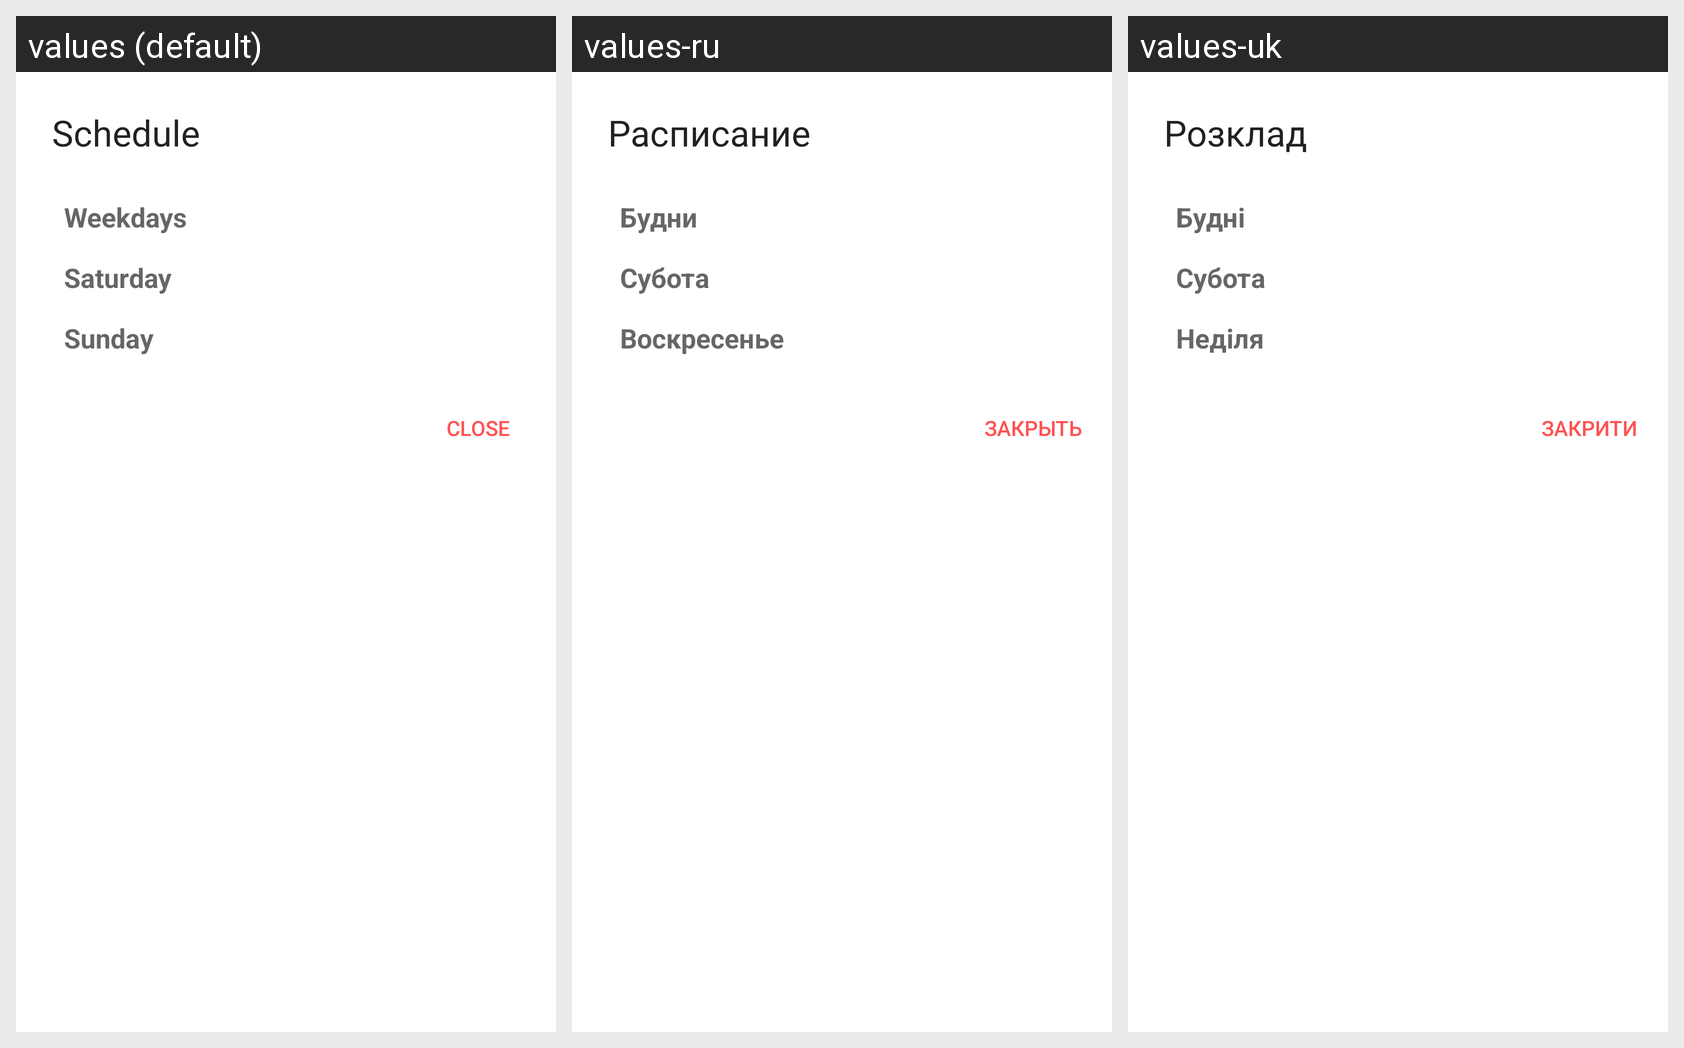

Locale-by-locale string values for the Android screen shown in this grid:
Android screen res/layout/dialog_schedule.xml rendered under 3 locales, left to right: values (default), values-ru, values-uk. Device: Nexus 5 (rendered at 1080×1920; each locale shown at half size, 540×960, under a caption strip naming it); theme AppTheme.
Strings drawn on this screen, with the default value and each locale's value (text and hints the layout hard-codes, and strings that could not be matched under every locale, appear in the picture but are not listed):

schedule
  values: Schedule
  values-ru: Расписание
  values-uk: Розклад

weekdays
  values: Weekdays
  values-ru: Будни
  values-uk: Будні

saturday
  values: Saturday
  values-ru: Субота
  values-uk: Субота

sunday
  values: Sunday
  values-ru: Воскресенье
  values-uk: Неділя

close
  values: Close
  values-ru: Закрыть
  values-uk: Закрити
